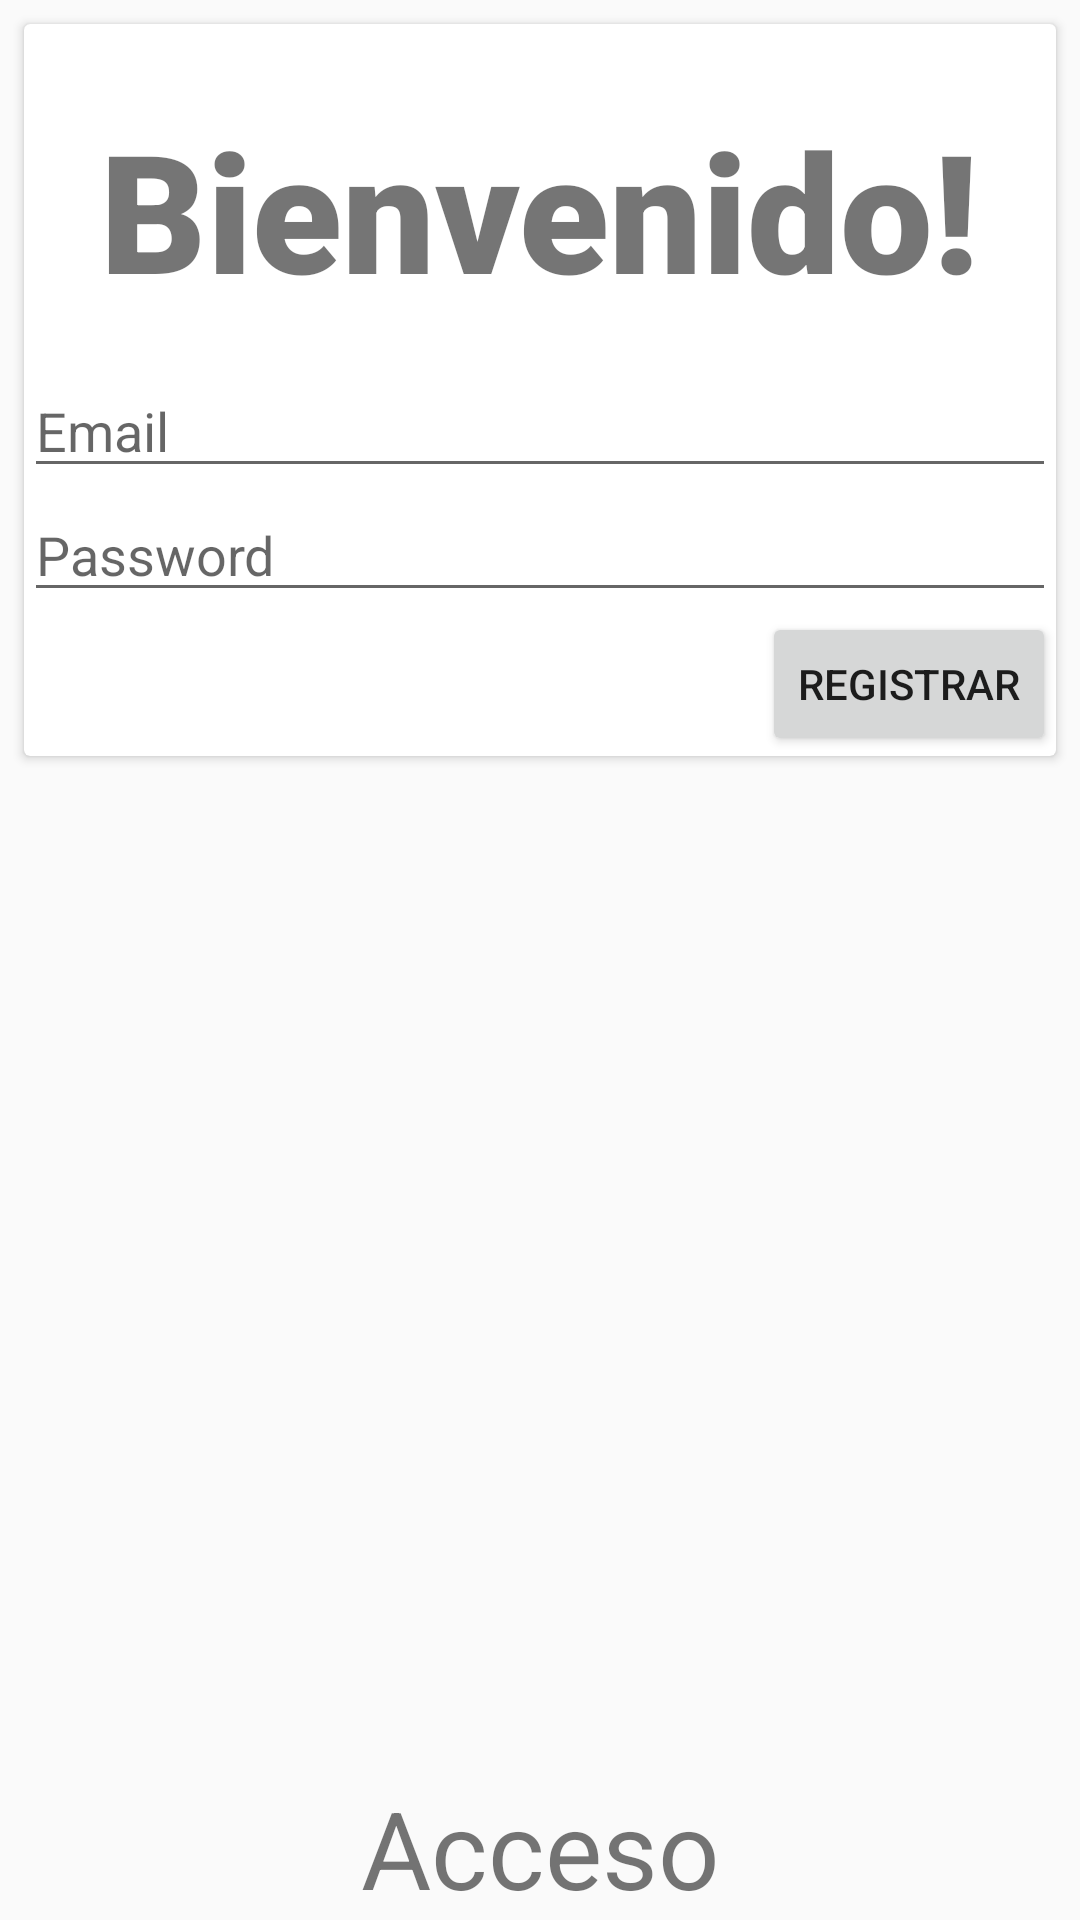

This screen was rendered from an Android layout file. Write that file and the resources it references.
<!-- AndroidManifest.xml: application theme AppTheme -->
<!-- res/layout/activity_main.xml -->
<?xml version="1.0" encoding="utf-8"?>
<android.support.constraint.ConstraintLayout
        xmlns:android="http://schemas.android.com/apk/res/android"
        xmlns:tools="http://schemas.android.com/tools"
        xmlns:app="http://schemas.android.com/apk/res-auto"
        android:layout_width="match_parent"
        android:layout_height="match_parent"
        tools:context=".MainActivity">

 <android.support.v4.widget.ContentLoadingProgressBar android:id="@+id/content_login_progress"
                                                      style="?android:attr/progressBarStyleLarge"
                                                      android:layout_width="wrap_content"
                                                      android:layout_height="wrap_content"
                                                      android:layout_gravity="center_horizontal"
                                                      android:visibility="gone"
                                                      android:layout_marginStart="8dp"
                                                      app:layout_constraintStart_toStartOf="parent"
                                                      android:layout_marginEnd="8dp"
                                                      app:layout_constraintEnd_toEndOf="parent"
                                                      android:layout_marginTop="376dp"
                                                      app:layout_constraintTop_toTopOf="parent"
                                                      app:layout_constraintHorizontal_bias="0.498"
                                                      android:layout_marginBottom="8dp"
                                                      app:layout_constraintBottom_toBottomOf="parent"
                                                      app:layout_constraintVertical_bias="0.0"/>

 <android.support.v7.widget.CardView
         android:layout_width="0dp"
         app:cardCornerRadius="2dp"
         android:layout_height="wrap_content"
         android:id="@+id/cardView_login"
         app:layout_constraintTop_toTopOf="@+id/content_login_progress"
         app:layout_constraintStart_toStartOf="parent"
         app:layout_constraintEnd_toEndOf="parent"
         android:layout_marginStart="8dp" android:layout_marginEnd="8dp" android:layout_marginTop="8dp">


  <LinearLayout
          android:orientation="vertical"
          android:layout_width="match_parent"
          android:layout_height="wrap_content">
   <TextView
           android:text="Bienvenido!"
           android:textSize="55dp"
           android:layout_gravity="center"
           android:layout_marginTop="25dp"
           android:fontFamily="sans-serif-black"
           android:layout_width="wrap_content"
           android:layout_height="wrap_content"/>

   <android.support.v7.widget.AppCompatEditText
           android:id="@+id/textemail"

           android:layout_marginTop="15dp"
           android:inputType="textEmailAddress"
           android:layout_width="match_parent"

           android:hint="Email"
           android:layout_height="wrap_content">


   </android.support.v7.widget.AppCompatEditText>

   <android.support.v7.widget.AppCompatEditText
           android:id="@+id/textpass"
           android:inputType="textPassword"
           android:hint="Password"
           android:layout_width="match_parent"
           android:layout_height="wrap_content">


   </android.support.v7.widget.AppCompatEditText>

   <android.support.v7.widget.AppCompatButton
           android:id="@+id/button_login"
           android:text="Registrar"
           android:layout_gravity="right"
           android:layout_width="wrap_content"
           android:layout_height="wrap_content"/>

  </LinearLayout>


 </android.support.v7.widget.CardView>
 <TextView
         android:text="Acceso"
         android:layout_width="wrap_content"
         android:layout_height="wrap_content"
         android:id="@+id/textView" app:layout_constraintStart_toStartOf="parent" android:layout_marginStart="8dp"
         app:layout_constraintEnd_toEndOf="parent" android:layout_marginEnd="8dp"
         app:layout_constraintBottom_toBottomOf="parent" android:textSize="36sp"/>

</android.support.constraint.ConstraintLayout>
<!-- resources referenced by this layout -->
<resources>
  <style name="AppTheme" parent="Theme.AppCompat.Light.DarkActionBar">
          
          <item name="colorPrimary">@color/colorPrimary</item>
          <item name="colorPrimaryDark">@color/colorPrimaryDark</item>
          <item name="colorAccent">@color/colorAccent</item>
      </style>
  <!-- not gathered from this repository: default colours our renderer supplied (Android Studio template values) -->
  <color name="colorPrimary">#FF6200EE</color>
  <color name="colorPrimaryDark">#FF3700B3</color>
  <color name="colorAccent">#FF03DAC5</color>
</resources>
